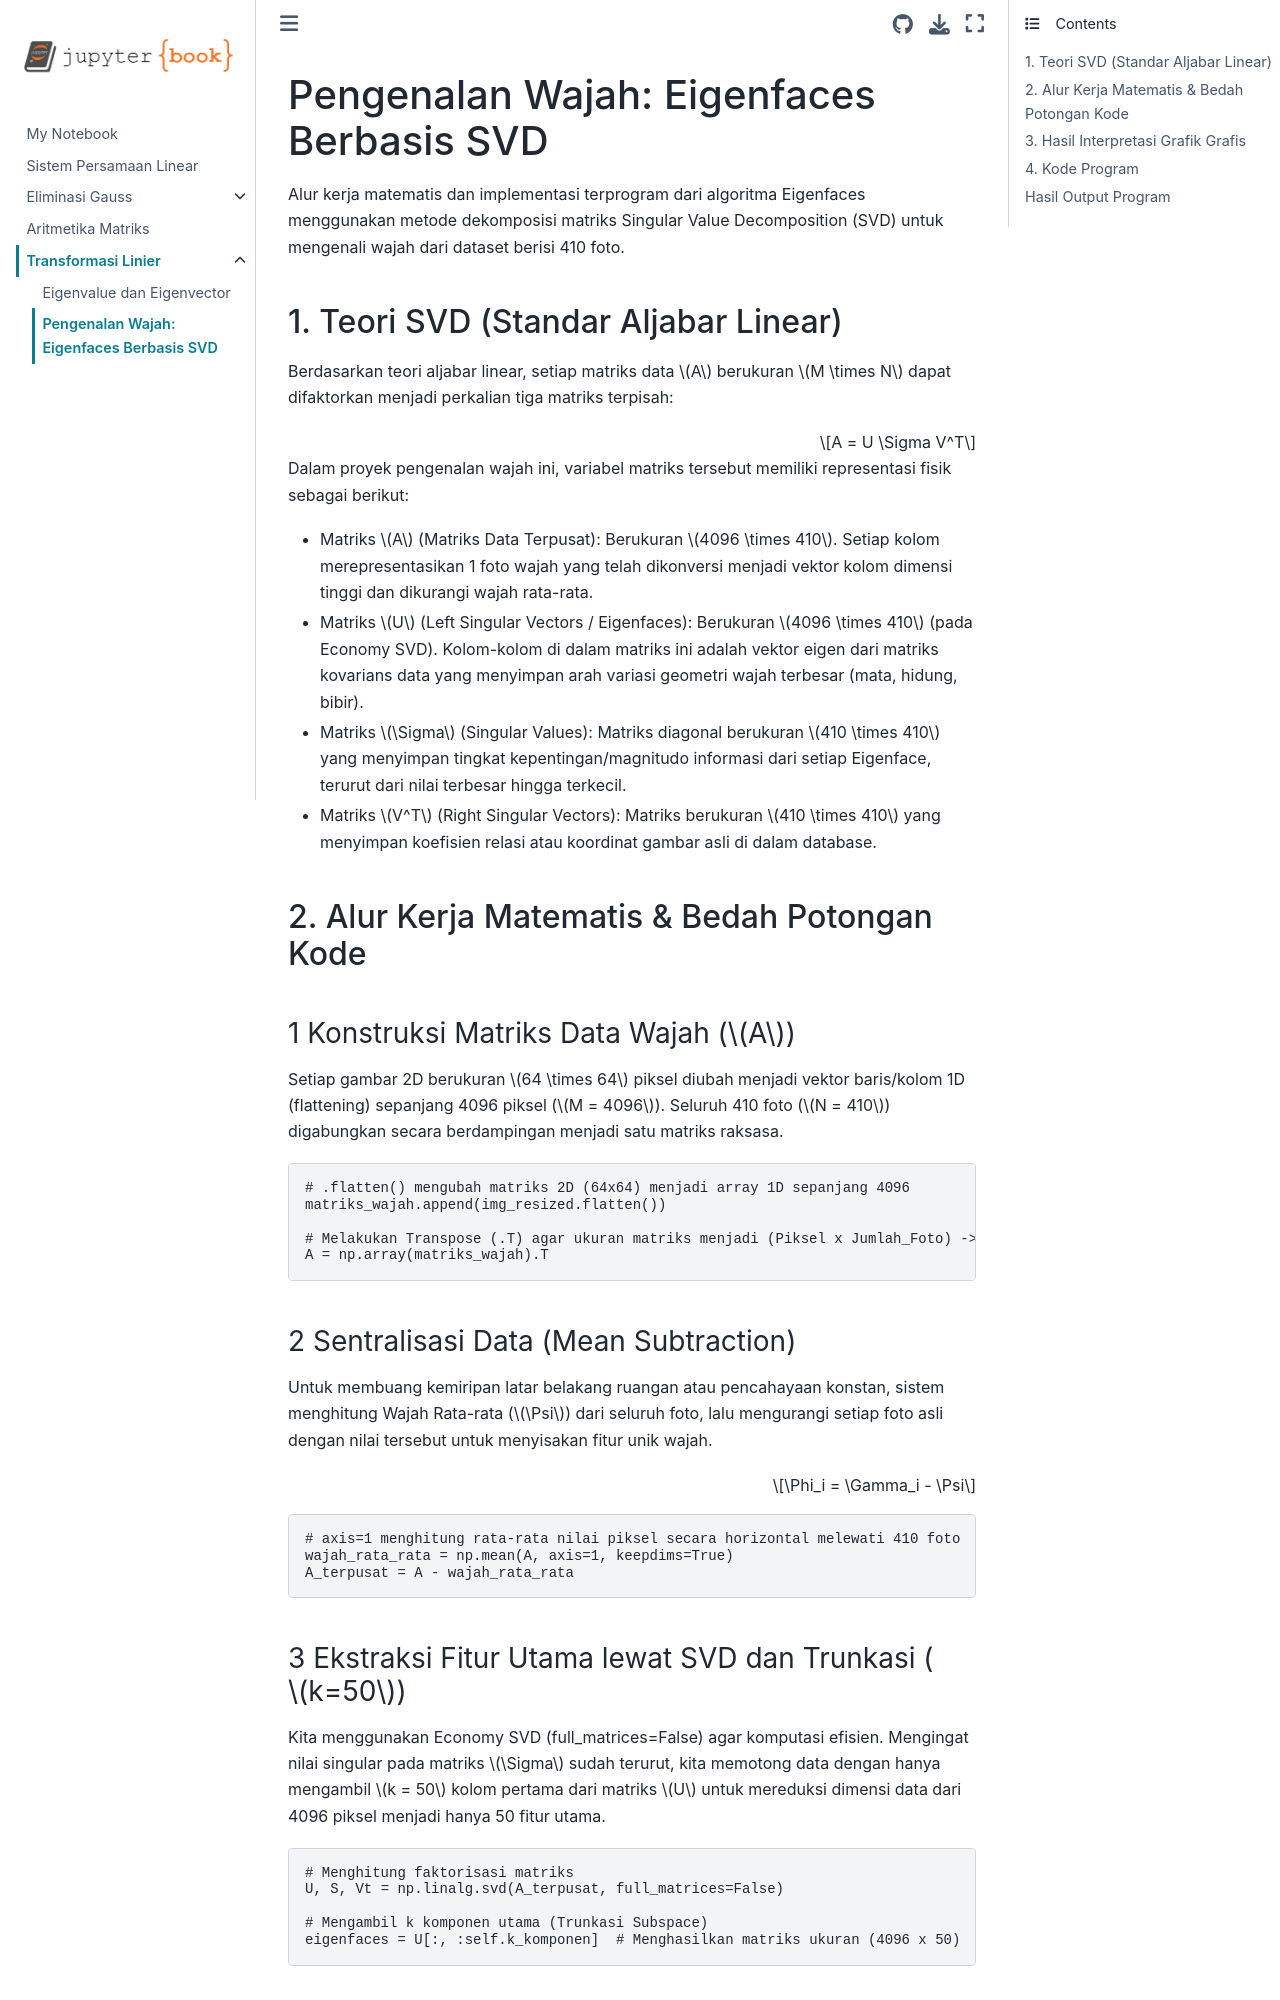

repository: Byann0/KAL · page: eigenfaces.html · generator: jekyll

# Pengenalan Wajah: Eigenfaces Berbasis SVD

Alur kerja matematis dan implementasi terprogram dari algoritma Eigenfaces menggunakan metode dekomposisi matriks Singular Value Decomposition (SVD) untuk mengenali wajah dari dataset berisi 410 foto.

## 1. Teori SVD (Standar Aljabar Linear)

Berdasarkan teori aljabar linear, setiap matriks data $A$ berukuran $M \times N$ dapat difaktorkan menjadi perkalian tiga matriks terpisah:

$$A = U \Sigma V^T$$

Dalam proyek pengenalan wajah ini, variabel matriks tersebut memiliki representasi fisik sebagai berikut:

- Matriks $A$ (Matriks Data Terpusat):
Berukuran $4096 \times 410$. Setiap kolom merepresentasikan 1 foto wajah yang telah dikonversi menjadi vektor kolom dimensi tinggi dan dikurangi wajah rata-rata.
- Matriks $U$ (Left Singular Vectors / Eigenfaces): Berukuran $4096 \times 410$ (pada Economy SVD). Kolom-kolom di dalam matriks ini adalah vektor eigen dari matriks kovarians data yang menyimpan arah variasi geometri wajah terbesar (mata, hidung, bibir).
- Matriks $\Sigma$ (Singular Values): Matriks diagonal berukuran $410 \times 410$ yang menyimpan tingkat kepentingan/magnitudo informasi dari setiap Eigenface, terurut dari nilai terbesar hingga terkecil.
- Matriks $V^T$ (Right Singular Vectors): Matriks berukuran $410 \times 410$ yang menyimpan koefisien relasi atau koordinat gambar asli di dalam database.

## 2. Alur Kerja Matematis & Bedah Potongan Kode

### 1 Konstruksi Matriks Data Wajah ($A$)

Setiap gambar 2D berukuran $64 \times 64$ piksel diubah menjadi vektor baris/kolom 1D (flattening) sepanjang 4096 piksel ($M = 4096$). Seluruh 410 foto ($N = 410$) digabungkan secara berdampingan menjadi satu matriks raksasa.

```python
# .flatten() mengubah matriks 2D (64x64) menjadi array 1D sepanjang 4096
matriks_wajah.append(img_resized.flatten())

# Melakukan Transpose (.T) agar ukuran matriks menjadi (Piksel x Jumlah_Foto) -> (4096 x 410)
A = np.array(matriks_wajah).T
```

### 2 Sentralisasi Data (Mean Subtraction)

Untuk membuang kemiripan latar belakang ruangan atau pencahayaan konstan, sistem menghitung Wajah Rata-rata ($\Psi$) dari seluruh foto, lalu mengurangi setiap foto asli dengan nilai tersebut untuk menyisakan fitur unik wajah.

$$\Phi_i = \Gamma_i - \Psi$$

```python
# axis=1 menghitung rata-rata nilai piksel secara horizontal melewati 410 foto
wajah_rata_rata = np.mean(A, axis=1, keepdims=True)
A_terpusat = A - wajah_rata_rata
```

### 3 Ekstraksi Fitur Utama lewat SVD dan Trunkasi ($k=50$)

Kita menggunakan Economy SVD (full_matrices=False) agar komputasi efisien. Mengingat nilai singular pada matriks $\Sigma$ sudah terurut, kita memotong data dengan hanya mengambil $k = 50$ kolom pertama dari matriks $U$ untuk mereduksi dimensi data dari 4096 piksel menjadi hanya 50 fitur utama.

```python
# Menghitung faktorisasi matriks
U, S, Vt = np.linalg.svd(A_terpusat, full_matrices=False)

# Mengambil k komponen utama (Trunkasi Subspace)
eigenfaces = U[:, :self.k_komponen]  # Menghasilkan matriks ukuran (4096 x 50)
```
